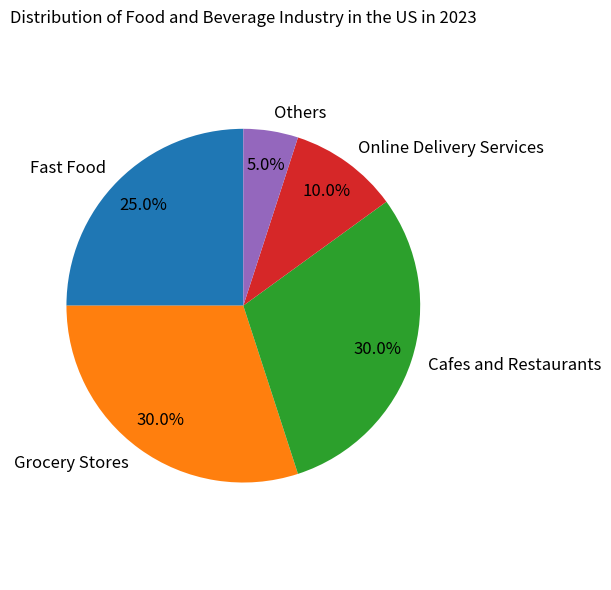

Here is the Python script that generated this plot: (Note: this script raises an exception after producing the figure.)

import matplotlib.pyplot as plt
labels = ["Fast Food","Grocery Stores","Cafes and Restaurants","Online Delivery Services","Others"]
sizes = [25,30,30,10,5]
fig = plt.figure(figsize=(6,6))
ax = fig.add_subplot()
ax.pie(sizes, labels=labels, autopct="%1.1f%%", textprops={'fontsize': 12}, startangle=90, pctdistance=0.8, labeldistance=1.1)
ax.set_title("Distribution of Food and Beverage Industry in the US in 2023")
ax.axis('equal')
plt.tight_layout()
plt.savefig('pie chart/png/305.png',dpi=300)
plt.gcf().clear()
